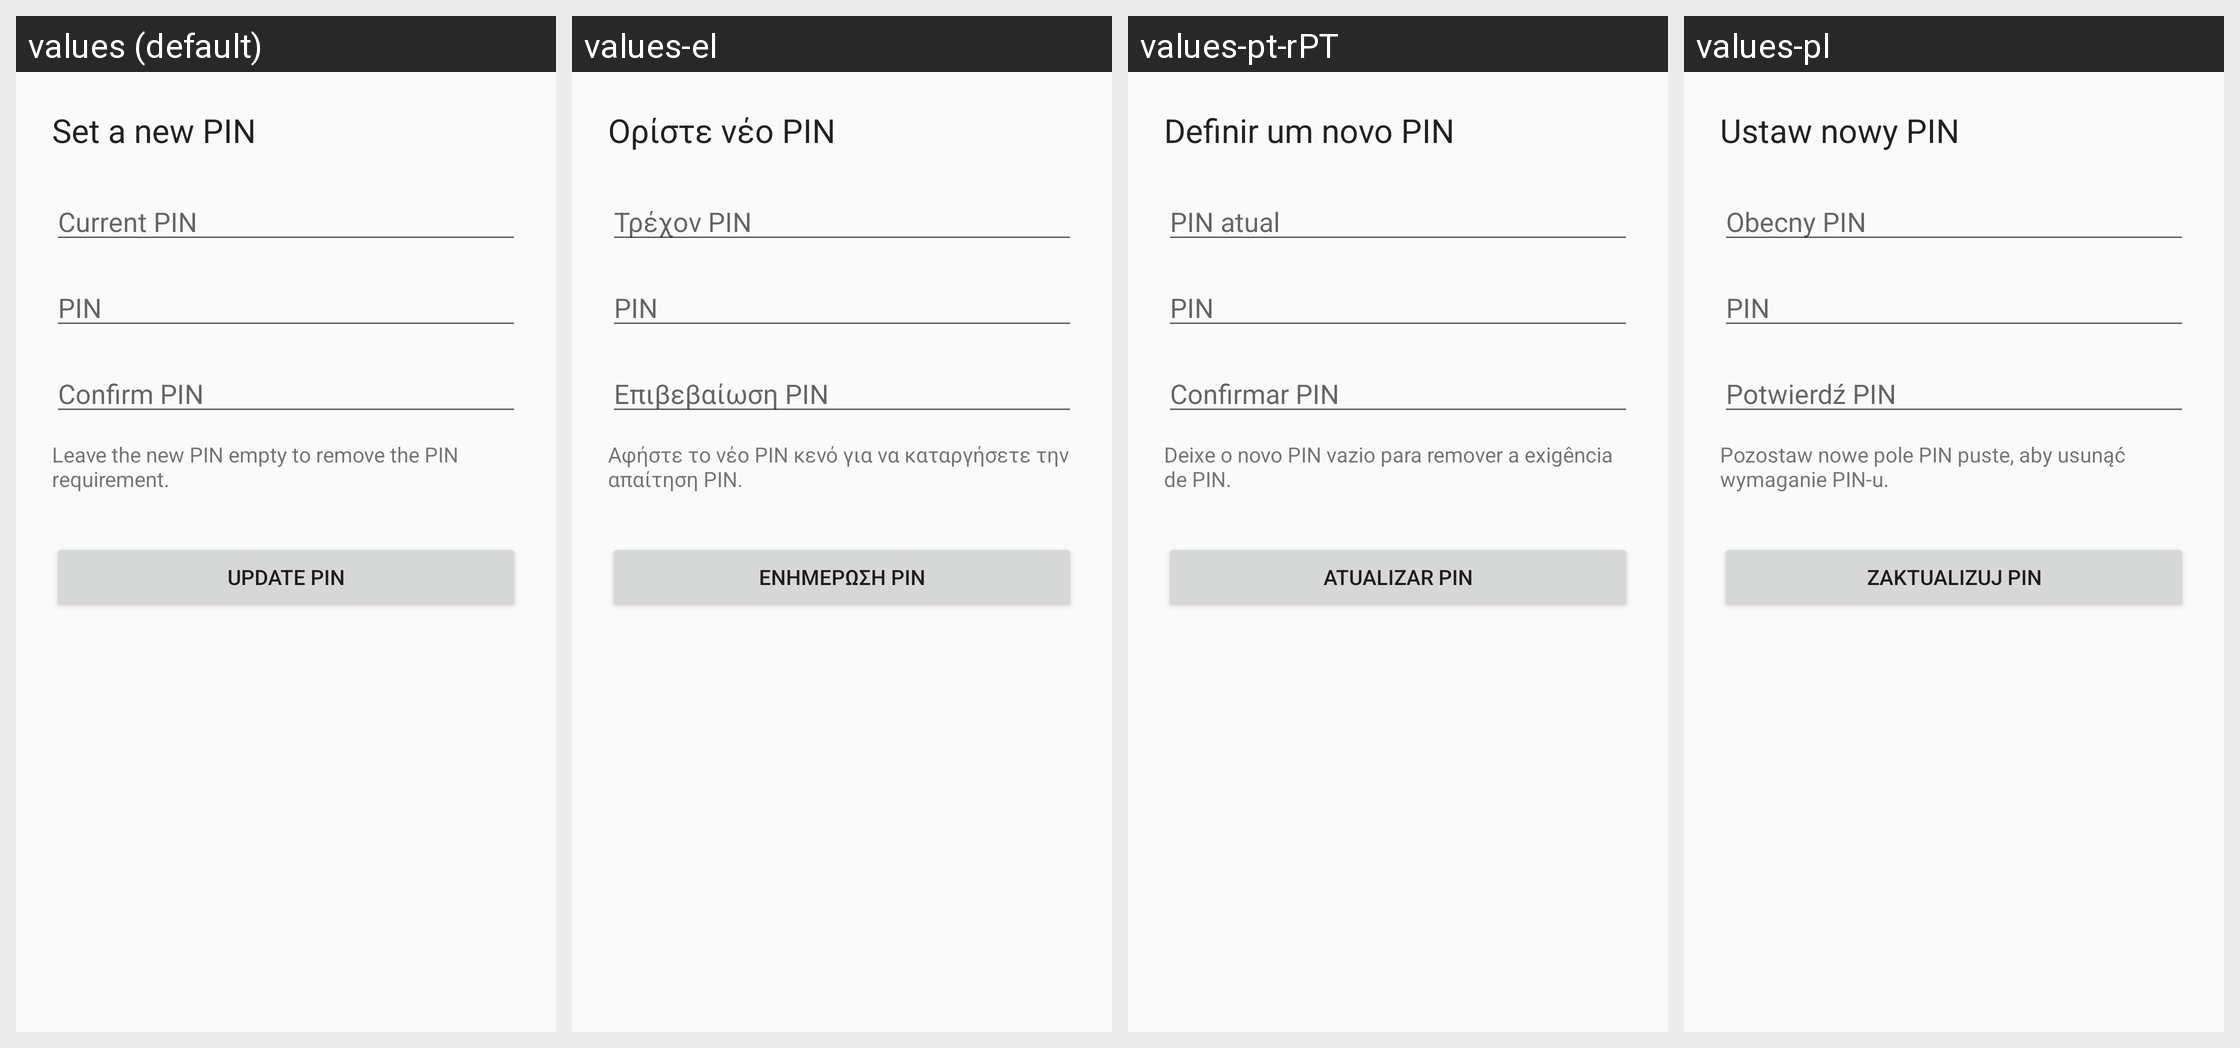

Locale-by-locale string values for the Android screen shown in this grid:
Android screen res/layout/fragment_change_pin.xml rendered under 4 locales, left to right: values (default), values-el, values-pt-rPT, values-pl. Device: Nexus 5 (rendered at 1080×1920; each locale shown at half size, 540×960, under a caption strip naming it); theme Theme.DeviceOwner.
Other locales in the repository, not shown: values-da, values-de, values-es, values-es-rMX, values-es-rUS, values-fi, values-fr, values-nb, values-nl, values-pt-rBR, values-sl, values-sv.
Strings drawn on this screen, with the default value and each locale's value (text and hints the layout hard-codes, and strings that could not be matched under every locale, appear in the picture but are not listed):

enter_new_pin_title
  values: Set a new PIN
  values-el: Ορίστε νέο PIN
  values-pt-rPT: Definir um novo PIN
  values-pl: Ustaw nowy PIN

current_pin_hint
  values: Current PIN
  values-el: Τρέχον PIN
  values-pt-rPT: PIN atual
  values-pl: Obecny PIN

pin_hint
  values: PIN
  values-el: PIN
  values-pt-rPT: PIN
  values-pl: PIN

confirm_pin_label
  values: Confirm PIN
  values-el: Επιβεβαίωση PIN
  values-pt-rPT: Confirmar PIN
  values-pl: Potwierdź PIN

pin_change_optional_hint
  values: Leave the new PIN empty to remove the PIN requirement.
  values-el: Αφήστε το νέο PIN κενό για να καταργήσετε την απαίτηση PIN.
  values-pt-rPT: Deixe o novo PIN vazio para remover a exigência de PIN.
  values-pl: Pozostaw nowe pole PIN puste, aby usunąć wymaganie PIN-u.

update_pin_button
  values: Update PIN
  values-el: Ενημέρωση PIN
  values-pt-rPT: Atualizar PIN
  values-pl: Zaktualizuj PIN
